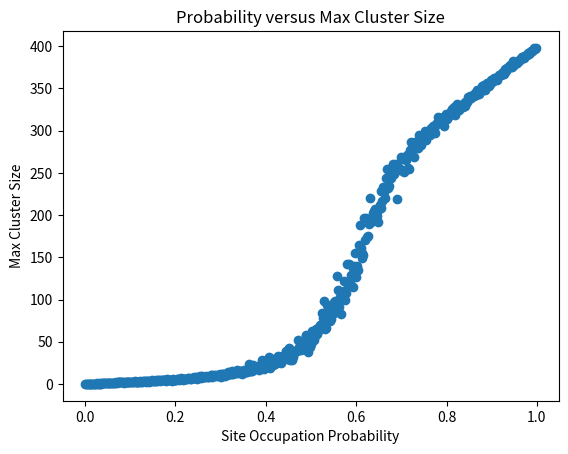

Source code (Python):
# Basic Percolation code

import numpy as np
import random
from matplotlib import pyplot as plt

# Gonna do it in 2D first
# lattice_size is the length of the square lattice
# probability is the probability that a site will be on/off (0-1) 
def Perc(probability, lattice_size):
	# 0 is blocked and 1 is open
	global labels
	labels = [n for n in range(int((lattice_size * lattice_size)/2))]
	lattice = [[0 for x in range(lattice_size)] for y in range(lattice_size)]
	# set up the lattice
	for x in range(lattice_size):
		for y in range(lattice_size):
			# set the site to on
			if (random.random() < probability):
				lattice[x][y] = 1

	# Using Hoshen-Kopelman alg to label the clusters
	clustered = HK(lattice)
	return clustered

def HK(lattice):
	lattice_size = len(lattice)
	global label_list
	label_list = [n for n in range(int((lattice_size * lattice_size)/2))]
	clustered = [[0 for x in range(lattice_size)] for y in range(lattice_size)]
	index = 0
	for x in range(lattice_size):
		for y in range(lattice_size):
			if (lattice[x][y] == 1):
				left_label_index = clustered[x][y-1]
				above_label_index = clustered[x-1][y]
				if (x - 1 < 0):
					above_label_index = 0
				if (y - 1 < 0):
					left_label_index = 0
				
				if ( (left_label_index == 0) and (above_label_index == 0) ):
					index += 1
					clustered[x][y] = index
				elif ( (left_label_index != 0) and (above_label_index == 0) ):
					clustered[x][y] = left_label_index
				elif ( (left_label_index == 0) and (above_label_index != 0) ):
					clustered[x][y] = above_label_index
				else:
					# union time
					label_list_copy = label_list.copy()
					for i in range(len(label_list)):
						if (label_list[i] == label_list[above_label_index]):
							label_list_copy[i] = label_list[left_label_index]
						clustered[x][y] = left_label_index
					label_list = label_list_copy.copy()
	# copy = [[0 for x in range(lattice_size)] for y in range(lattice_size)]
	for x in range(lattice_size):
		for y in range(lattice_size):
			# copy[x][y] = label_list[clustered[x][y]]
			clustered[x][y] = label_list[clustered[x][y]]
	return clustered

# gets the number of clusters after running HK
def count_clusters(clustered):
	# cast the clustered array to a numpy array
	new_array = np.asarray(clustered)
	# now get the number of unique elements in the numpy array
	# (the subtraction is to get rid of 0)
	return len(np.unique(new_array))-1
# returns a list with the number of items in each cluster
def get_cluster_sizes(clustered):
	ret = [-1 for n in range(len(clustered) ** 2)]
	for x in range(len(clustered)):
		for y in range(len(clustered)):
			val = clustered[x][y]
			ret[val] += 1
	# prune the 0 label:
	del ret[0]

	# prune all the labels with only 0s:
	ret = [i for i in ret if i != -1]
	return ret


# returns the average cluster size in a lattice
def get_average_cluster_size(clustered):
	cluster_sizes = get_cluster_sizes(clustered)
	if len(cluster_sizes) == 0:
		return 0
	average = sum(cluster_sizes)/count_clusters(clustered)
	return average

# gets the maximum cluster size in a lattice
def max_cluster_size(clustered):
	if len(get_cluster_sizes(clustered)) == 0:
		return 0
	return max(get_cluster_sizes(clustered))

def display_lattice(clustered):
	clustered = np.asarray(clustered)
	clustered = np.ma.masked_where(clustered == 0, clustered)
	cmap = plt.get_cmap('RdBu', np.max(clustered)-np.min(clustered)+1)
	cmap.set_bad(color='black')
	mat = plt.matshow(clustered,cmap=cmap,vmin = np.min(clustered)-.5, vmax = np.max(clustered)+.5)
	cax = plt.colorbar(mat, ticks=np.arange(np.min(clustered),np.max(clustered)+1))
	plt.show()

def plot_prob_vs_max(lattice_size, num_points, num_lattices):
	# plots the average maximum lattice size against the probability that a site will be occupied
	probabilities = [(n/num_points) for n in range(num_points)]
	y = [0 for x in range(num_points)]
	for x in range(num_points):
		maxes = [0 for i in range(num_lattices)]
		for i in range(num_lattices):
			maxes[i] = max_cluster_size(Perc(probabilities[x], lattice_size))
		y[x] = sum(maxes)/len(maxes)
	plt.scatter(probabilities, y)
	plt.title("Probability versus Max Cluster Size")
	plt.xlabel("Site Occupation Probability")
	plt.ylabel("Max Cluster Size")
	plt.show()


def main():

	lattice_size = 20
	# while lattice_size < 100:
	# 	#Number of probabilities we want to test
	# 	num_runs = 50
	# 	# number of lattices per probability
	# 	num_lattices = 10
	# 	# the different probabilities that we're testing	
	# 	probabilities = [(n/num_runs) for n in range(num_runs)]
	# 	y = [get_average_cluster_size(Perc(probabilities[n], lattice_size)) for n in range(num_runs)]
	# 	plt.scatter(probabilities, y)
	# 	plt.xlabel("Site Occupation Probability")
	# 	plt.ylabel("Max Cluster Size")	
	# 	lattice_size += 10
	# plt.show()

	plot_prob_vs_max(20,500,10)

	# showing a lattice as an image:
	# clustered = Perc(.65, lattice_size)
	# print(max_cluster_size(clustered))
	# print(get_average_cluster_size(clustered))
	# display_lattice(clustered)



main()	
